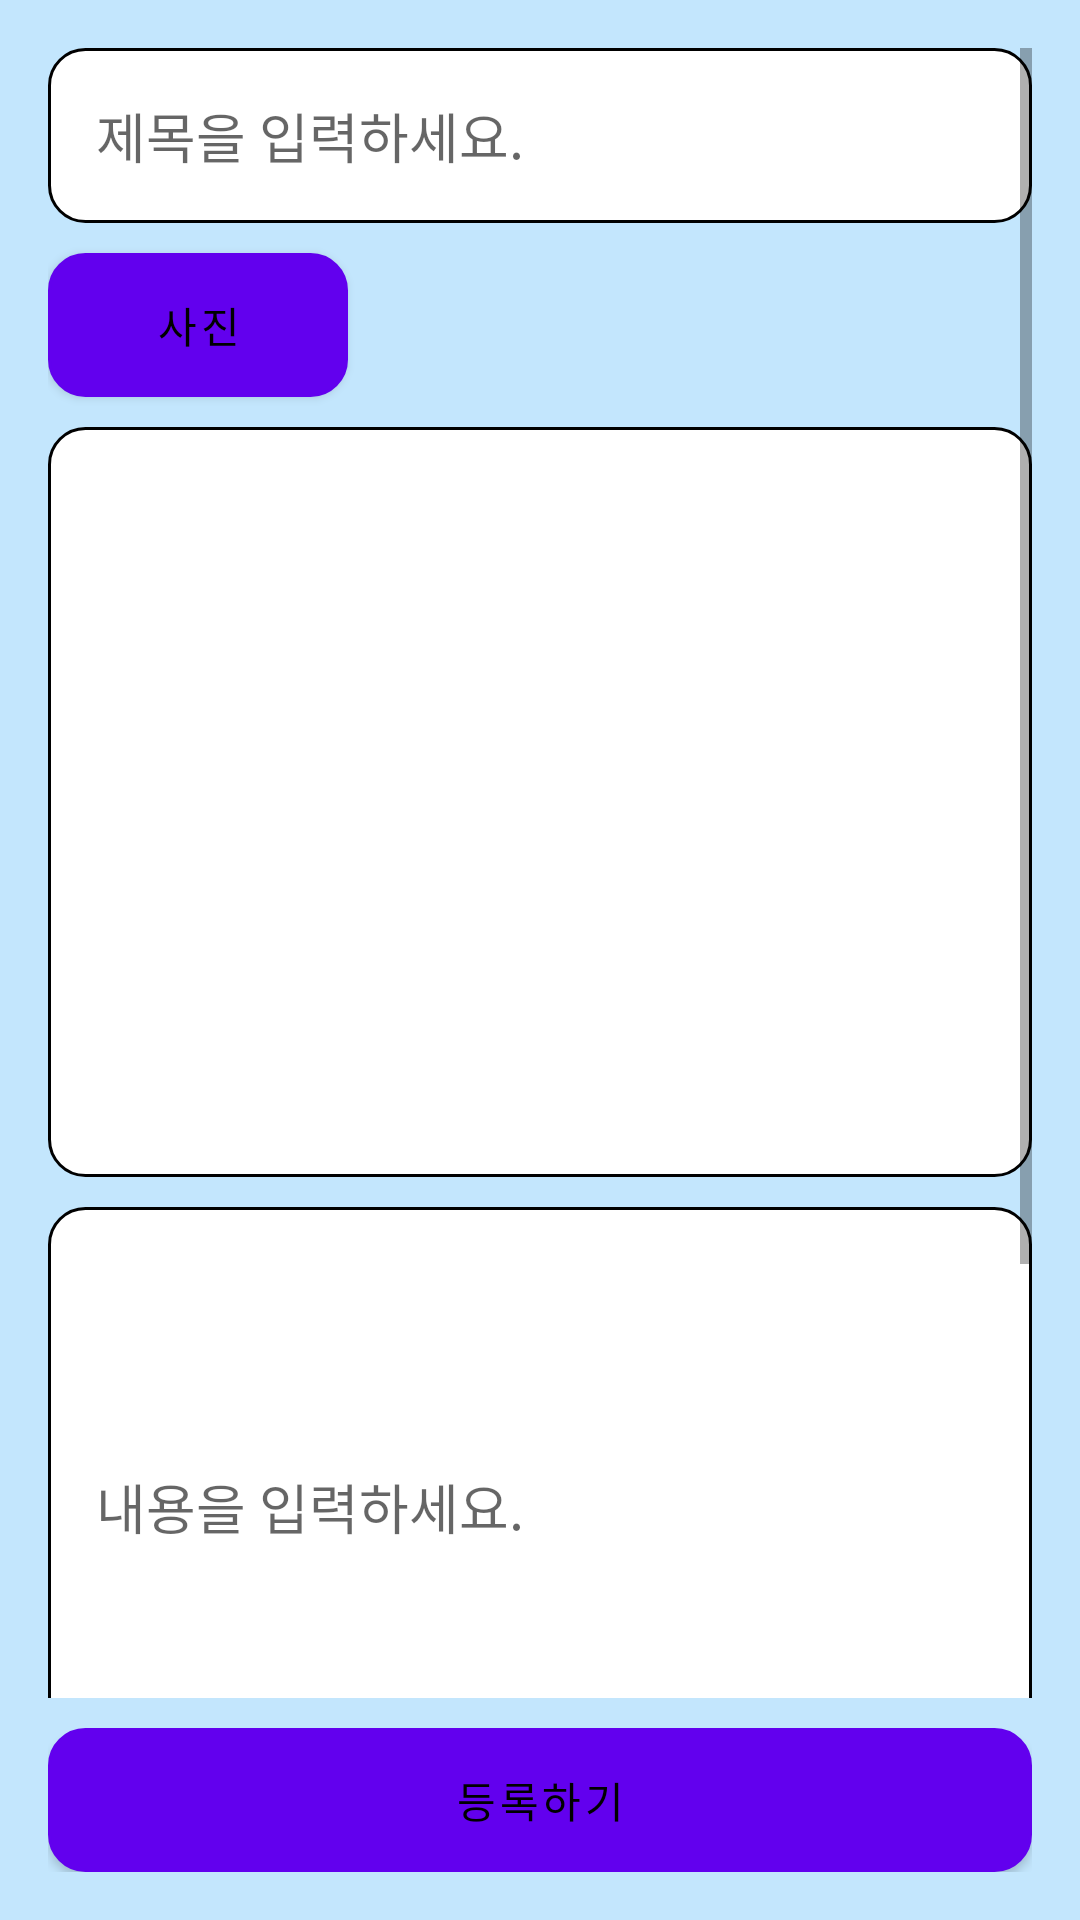

Write the Android layout XML for this screen, with the resource values it uses.
<!-- AndroidManifest.xml: application theme AppTheme -->
<!-- res/layout/write.xml -->
<?xml version="1.0" encoding="utf-8"?>
<LinearLayout xmlns:android="http://schemas.android.com/apk/res/android"
    xmlns:app="http://schemas.android.com/apk/res-auto"
    xmlns:tools="http://schemas.android.com/tools"
    android:layout_width="match_parent"
    android:layout_height="match_parent"
    android:background="@color/sky"
    android:orientation="vertical"
    android:padding="16dp">

    <ScrollView
        android:layout_width="match_parent"
        android:layout_height="match_parent"
        android:layout_weight="1"
        android:fillViewport="true">
    <LinearLayout
        android:layout_width="match_parent"
        android:layout_height="wrap_content"
        android:orientation="vertical">










        <EditText
            android:id="@+id/title"
            android:layout_width="match_parent"
            android:layout_height="wrap_content"
            android:layout_weight="1"
            android:background="@drawable/edge"
            android:hint="제목을 입력하세요."
            android:padding="16dp"/>




















    <Button
        android:id="@+id/gallery"
        android:layout_width="100dp"
        android:layout_height="wrap_content"
        android:background="@drawable/edge"
        android:layout_marginTop="10dp"
        android:text="사진"
        android:textColor="@color/black" />

    <ImageView
        android:id="@+id/photo"
        android:layout_width="match_parent"
        android:layout_height="250dp"
        android:background="@drawable/edge"
        android:layout_marginTop="10dp"
        android:scaleType="fitCenter" />

    

    <EditText
        android:id="@+id/content"
        android:layout_width="fill_parent"
        android:layout_height="200dp"
        android:layout_weight="10"
        android:background="@drawable/edge"
        android:bufferType="spannable"
        android:hint="내용을 입력하세요."
        android:layout_marginTop="10dp"
        android:padding="16dp"
        android:privateImeOptions="defaultInputMode=korean" />








    <EditText
        android:id="@+id/detail"
        android:layout_width="fill_parent"
        android:layout_height="150dp"
        android:background="@drawable/edge"
        android:bufferType="spannable"
        android:hint="상품명 및 URL(http://wwww.test.com)을 입력하세요."
        android:padding="16dp"
        android:layout_marginTop="10dp"
        android:privateImeOptions="defaultInputMode=korean" />
    </LinearLayout>
    </ScrollView>

<Button
        android:id="@+id/save"
        android:layout_width="match_parent"
        android:layout_height="wrap_content"
        android:background="@drawable/edge"
    android:layout_marginTop="10dp"
        android:text="등록하기"
        android:textColor="@color/black" />



</LinearLayout>
<!-- resources referenced by this layout -->
<resources>
  <color name="black">#FF000000</color>
  <color name="sky">#C3E6FD</color>
  <!-- drawable edge (drawable-v24) -->
  <?xml version="1.0" encoding="utf-8"?>
  
  <shape xmlns:android="http://schemas.android.com/apk/res/android">
      <solid android:color="#ffffff" />
      <corners
          android:bottomLeftRadius="12dp"
          android:bottomRightRadius="12dp"
          android:topLeftRadius="12dp"
          android:topRightRadius="12dp"/>
      <stroke
          android:width="1sp"
          android:color="#000000" />
  </shape>
</resources>
